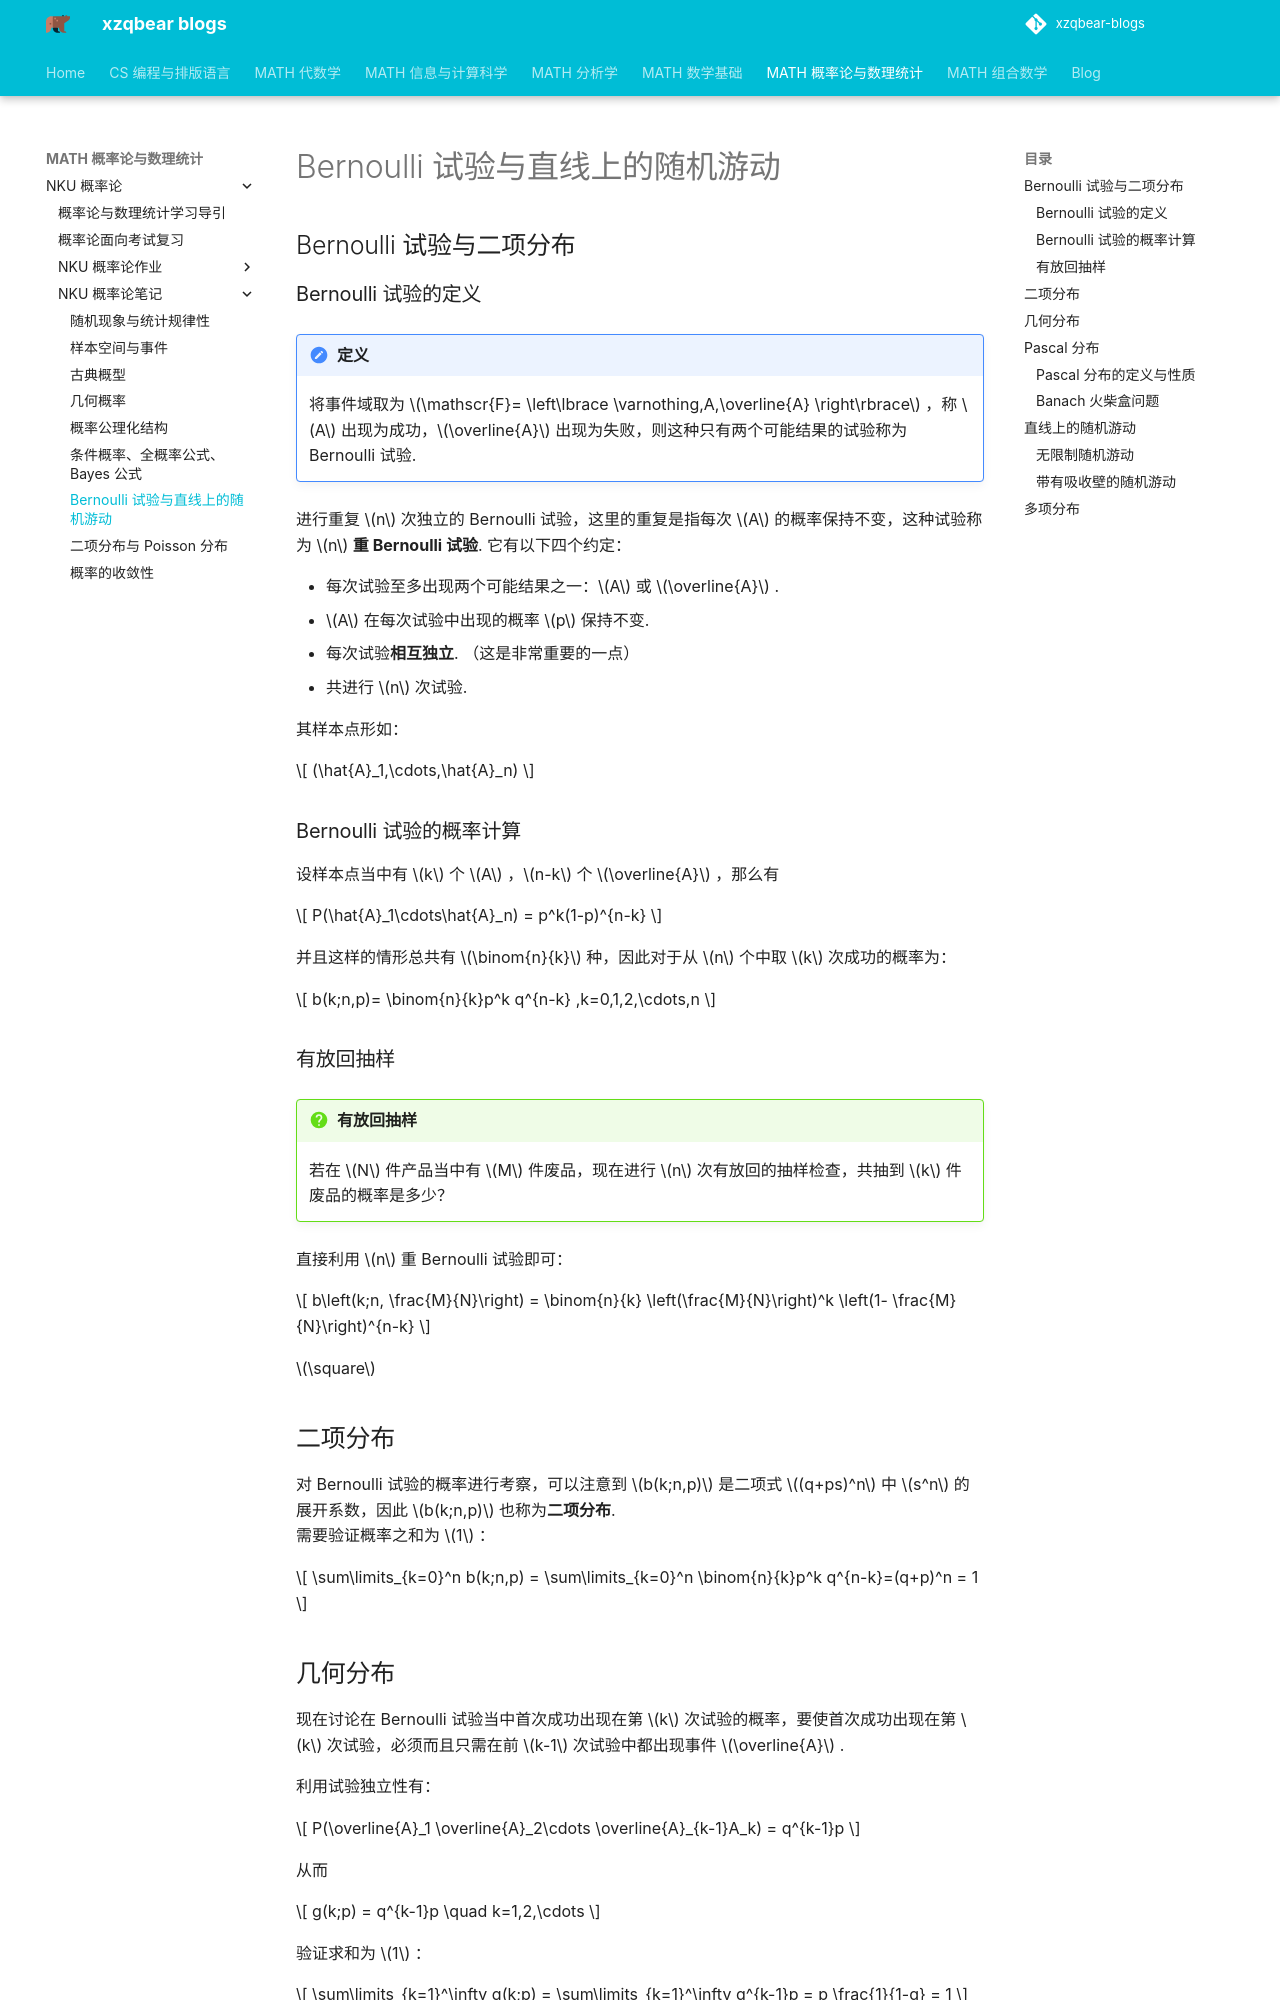

repository: xiong-ZH-zq/xzqbear-blogs · page: MATH-概率论与数理统计/NKU 概率论/NKU 概率论笔记/2.2 Bernoulli 试验与直线上的随机游动/index.html · generator: mkdocs

---
comments: true
---

# Bernoulli 试验与直线上的随机游动
## Bernoulli 试验与二项分布

### Bernoulli 试验的定义

>[!note] 定义
>将事件域取为 $\mathscr{F}= \left\lbrace \varnothing,A,\overline{A} \right\rbrace$ ，称 $A$ 出现为成功，$\overline{A}$ 出现为失败，则这种只有两个可能结果的试验称为 Bernoulli 试验.

进行重复 $n$ 次独立的 Bernoulli 试验，这里的重复是指每次 $A$ 的概率保持不变，这种试验称为 $n$ **重 Bernoulli 试验**. 它有以下四个约定：

- 每次试验至多出现两个可能结果之一：$A$ 或 $\overline{A}$ .
- $A$ 在每次试验中出现的概率 $p$ 保持不变.
- 每次试验**相互独立**. （这是非常重要的一点）
- 共进行 $n$ 次试验.

其样本点形如：

$$
(\hat{A}_1,\cdots,\hat{A}_n)
$$

### Bernoulli 试验的概率计算
设样本点当中有 $k$ 个 $A$ ，$n-k$ 个 $\overline{A}$ ，那么有

$$
P(\hat{A}_1\cdots\hat{A}_n) = p^k(1-p)^{n-k}
$$

并且这样的情形总共有 $\binom{n}{k}$ 种，因此对于从 $n$ 个中取 $k$ 次成功的概率为：

$$
b(k;n,p)= \binom{n}{k}p^k q^{n-k} ,k=0,1,2,\cdots,n
$$

### 有放回抽样
>[!faq] 有放回抽样
>若在 $N$ 件产品当中有 $M$ 件废品，现在进行 $n$ 次有放回的抽样检查，共抽到 $k$ 件废品的概率是多少？
>

直接利用 $n$ 重 Bernoulli 试验即可：

$$
b\left(k;n, \frac{M}{N}\right) =  \binom{n}{k} \left(\frac{M}{N}\right)^k \left(1- \frac{M}{N}\right)^{n-k}
$$

$\square$


## 二项分布
对 Bernoulli 试验的概率进行考察，可以注意到 $b(k;n,p)$ 是二项式 $(q+ps)^n$ 中 $s^n$ 的展开系数，因此 $b(k;n,p)$ 也称为**二项分布**.
需要验证概率之和为 $1$ ：

$$
\sum\limits_{k=0}^n b(k;n,p) = \sum\limits_{k=0}^n \binom{n}{k}p^k q^{n-k}=(q+p)^n = 1
$$

## 几何分布
现在讨论在 Bernoulli 试验当中首次成功出现在第 $k$ 次试验的概率，要使首次成功出现在第 $k$ 次试验，必须而且只需在前 $k-1$ 次试验中都出现事件 $\overline{A}$ .

利用试验独立性有：

$$
P(\overline{A}_1 \overline{A}_2\cdots \overline{A}_{k-1}A_k) = q^{k-1}p
$$

从而

$$
g(k;p) = q^{k-1}p \quad k=1,2,\cdots
$$

验证求和为 $1$ ：

$$
\sum\limits_{k=1}^\infty g(k;p) = \sum\limits_{k=1}^\infty q^{k-1}p = p \frac{1}{1-q} = 1 
$$



## Pascal 分布
